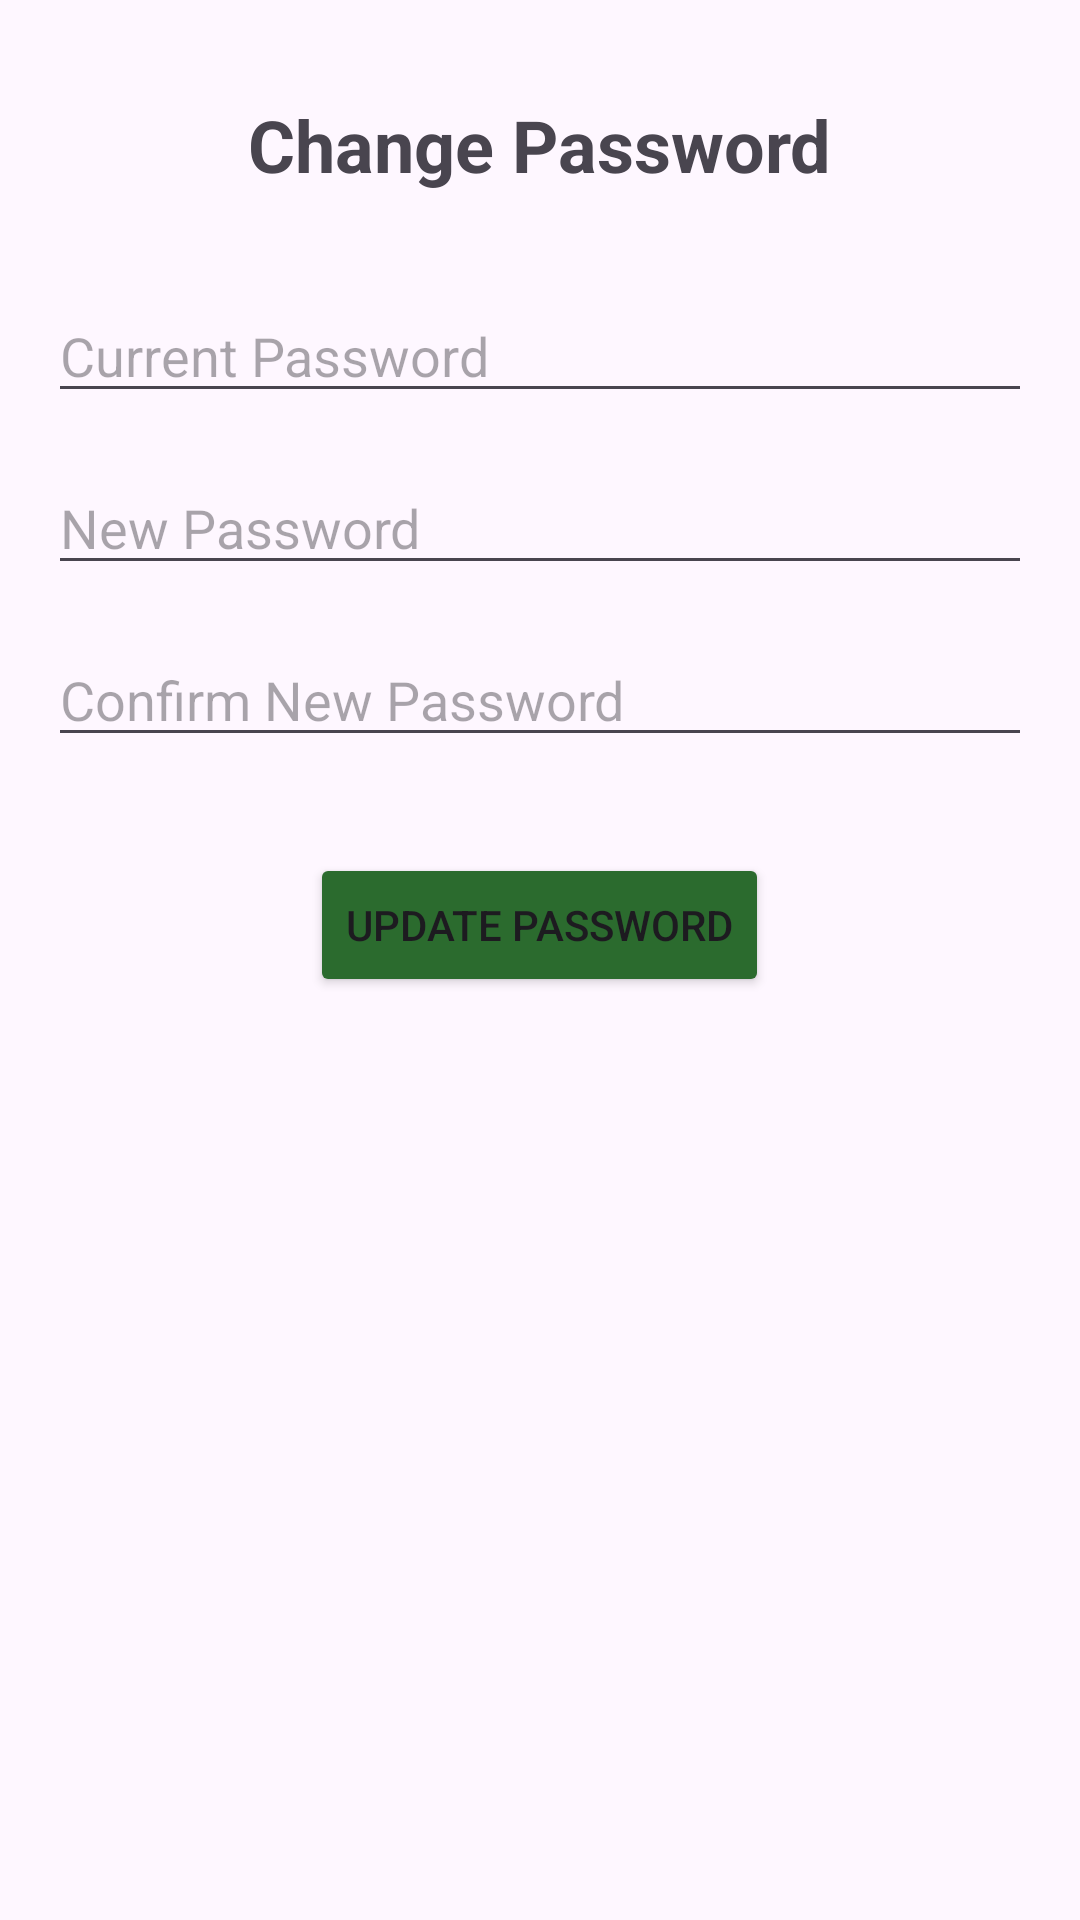

The Android layout XML behind this screen, and the referenced resources:
<!-- AndroidManifest.xml: application theme Theme.SmartSortAndroidApp -->
<!-- res/layout/activity_change_password.xml -->
<?xml version="1.0" encoding="utf-8"?>
<LinearLayout xmlns:android="http://schemas.android.com/apk/res/android"
    android:layout_width="match_parent"
    android:layout_height="match_parent"
    android:orientation="vertical"
    android:padding="16dp"
    android:gravity="center_horizontal">

    <ImageView
        android:id="@+id/back_button"
        android:layout_width="wrap_content"
        android:layout_height="wrap_content"
        android:layout_marginBottom="16dp"
        android:src="@drawable/left_arrow" />

    <TextView
        android:id="@+id/title_change_password"
        android:layout_width="wrap_content"
        android:layout_height="wrap_content"
        android:text="Change Password"
        android:textSize="24sp"
        android:textStyle="bold"
        android:layout_marginBottom="32dp" />

    <EditText
        android:id="@+id/current_password"
        android:layout_width="match_parent"
        android:layout_height="wrap_content"
        android:hint="Current Password"
        android:inputType="textPassword"
        android:layout_marginBottom="16dp" />

    <EditText
        android:id="@+id/new_password"
        android:layout_width="match_parent"
        android:layout_height="wrap_content"
        android:hint="New Password"
        android:inputType="textPassword"
        android:layout_marginBottom="16dp" />

    <EditText
        android:id="@+id/confirm_new_password"
        android:layout_width="match_parent"
        android:layout_height="wrap_content"
        android:hint="Confirm New Password"
        android:inputType="textPassword"
        android:layout_marginBottom="32dp" />

    <Button
        android:id="@+id/update_password_button"
        android:layout_width="wrap_content"
        android:layout_height="wrap_content"
        android:text="Update Password"
        android:backgroundTint="@color/green"
        />

</LinearLayout>
<!-- resources referenced by this layout -->
<resources>
  <color name="green">#2B6B2E</color>
  <style name="Theme.SmartSortAndroidApp" parent="Base.Theme.SmartSortAndroidApp" />
  <style name="Base.Theme.SmartSortAndroidApp" parent="Theme.Material3.DayNight.NoActionBar">
          
          
      </style>
</resources>
